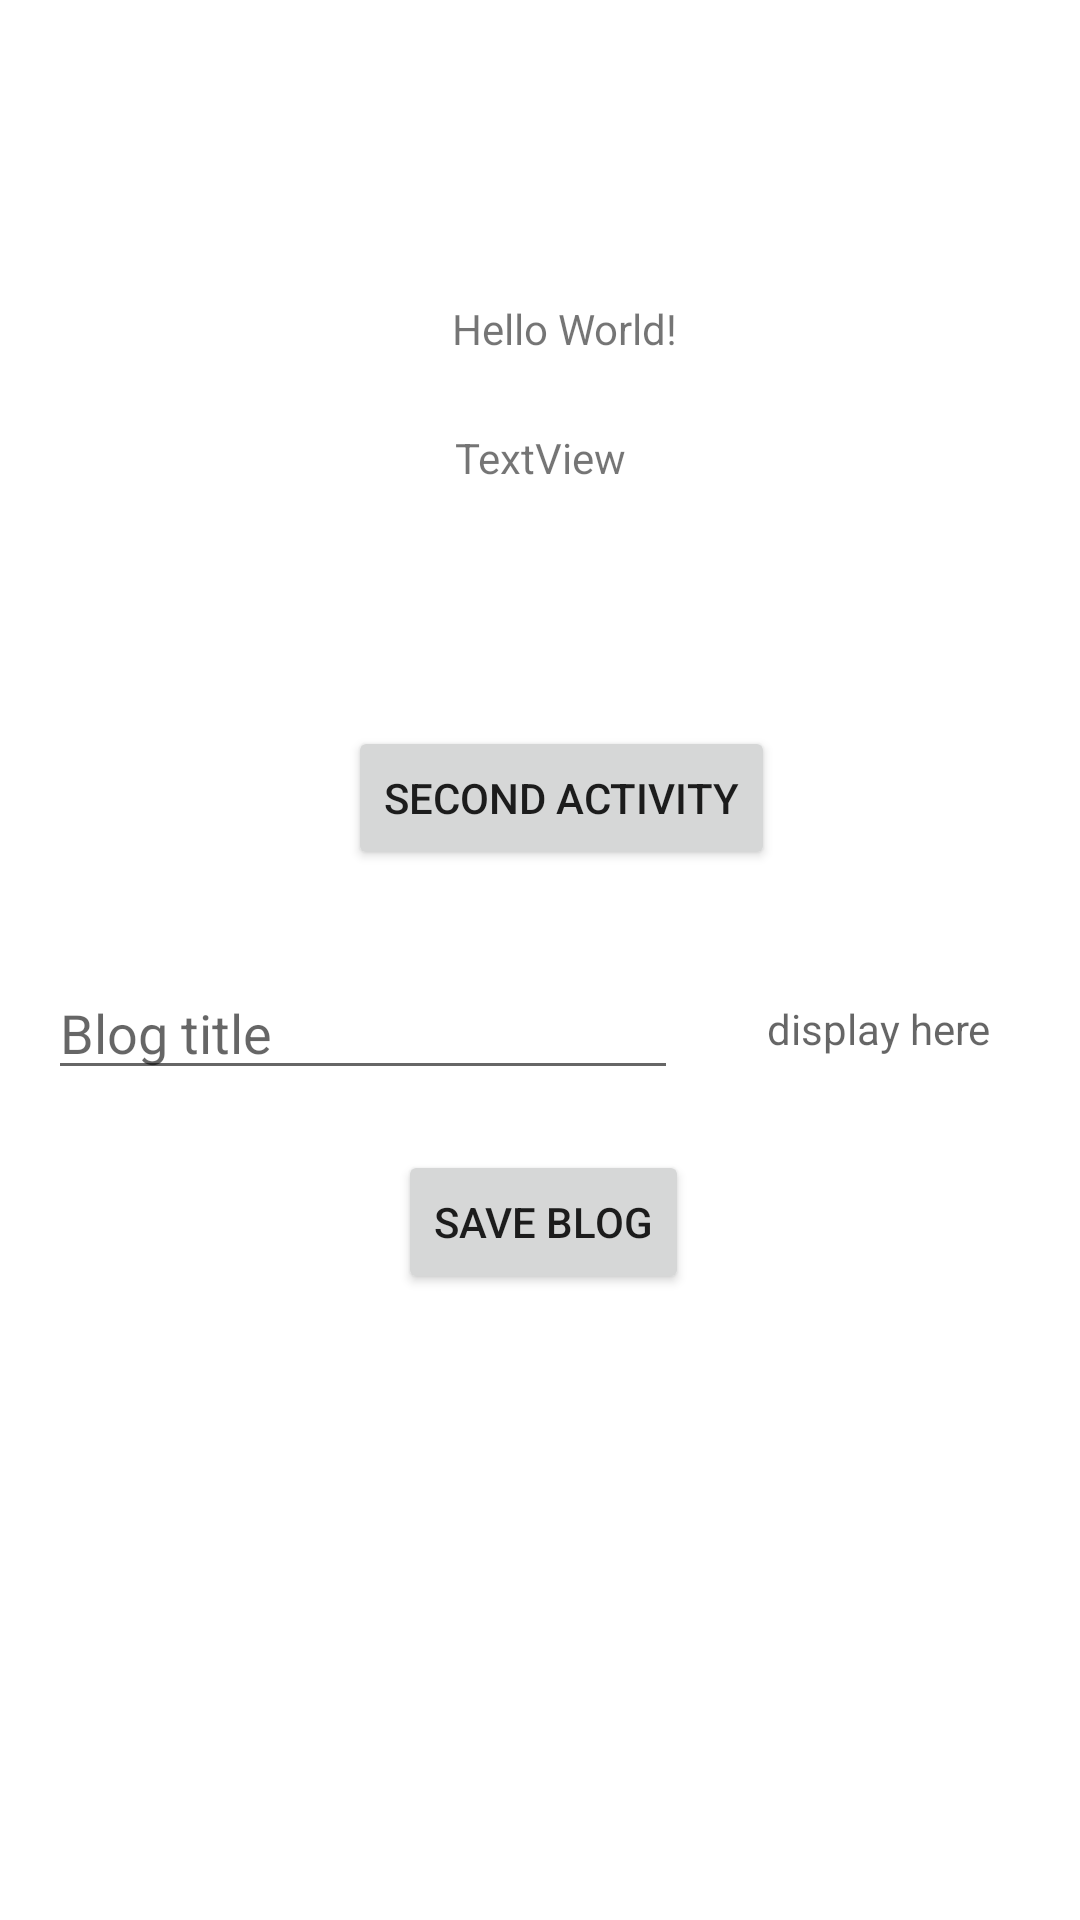

This screen was rendered from an Android layout file. Write that file and the resources it references.
<!-- AndroidManifest.xml: application theme Theme.SampleTestingAppWithCICD -->
<!-- res/layout/activity_main.xml -->
<?xml version="1.0" encoding="utf-8"?>
<androidx.constraintlayout.widget.ConstraintLayout xmlns:android="http://schemas.android.com/apk/res/android"
    xmlns:app="http://schemas.android.com/apk/res-auto"
    xmlns:tools="http://schemas.android.com/tools"
    android:layout_width="match_parent"
    android:layout_height="match_parent"
    tools:context=".MainActivity">

    <TextView
        android:id="@+id/basekey"
        android:layout_width="wrap_content"
        android:layout_height="wrap_content"
        android:layout_marginTop="100dp"
        android:text="Hello World!"
        app:layout_constraintEnd_toEndOf="parent"
        app:layout_constraintHorizontal_bias="0.529"
        app:layout_constraintStart_toStartOf="parent"
        app:layout_constraintTop_toTopOf="parent" />

    <TextView
        android:id="@+id/facebook_key"
        android:layout_width="wrap_content"
        android:layout_height="wrap_content"
        android:layout_marginTop="24dp"
        android:text="TextView"
        app:layout_constraintEnd_toEndOf="parent"
        app:layout_constraintHorizontal_bias="0.5"
        app:layout_constraintStart_toStartOf="parent"
        app:layout_constraintTop_toBottomOf="@+id/basekey" />

    <Button
        android:id="@+id/button_second_activity"
        android:layout_width="wrap_content"
        android:layout_height="wrap_content"
        android:layout_marginTop="80dp"
        android:text="Second Activity"
        app:layout_constraintEnd_toEndOf="parent"
        app:layout_constraintHorizontal_bias="0.533"
        app:layout_constraintStart_toStartOf="parent"
        app:layout_constraintTop_toBottomOf="@+id/facebook_key" />

    <EditText
        android:id="@+id/et_blog_title"
        android:layout_width="wrap_content"
        android:layout_height="wrap_content"
        android:layout_marginStart="16dp"
        android:layout_marginTop="32dp"
        android:ems="10"
        android:hint="Blog title"
        android:inputType="textPersonName"
        app:layout_constraintStart_toStartOf="parent"
        app:layout_constraintTop_toBottomOf="@+id/button_second_activity" />

    <Button
        android:id="@+id/btn_save_blog"
        android:layout_width="wrap_content"
        android:layout_height="wrap_content"
        android:layout_marginTop="20dp"
        android:text="Save Blog"
        app:layout_constraintEnd_toEndOf="parent"
        app:layout_constraintHorizontal_bias="0.504"
        app:layout_constraintStart_toStartOf="parent"
        app:layout_constraintTop_toBottomOf="@+id/et_blog_title" />

    <TextView
        android:id="@+id/tv_display_db_title"
        android:layout_width="wrap_content"
        android:layout_height="wrap_content"
        android:hint="display here"
        app:layout_constraintBottom_toBottomOf="@+id/et_blog_title"
        app:layout_constraintEnd_toEndOf="parent"
        app:layout_constraintStart_toEndOf="@+id/et_blog_title"
        app:layout_constraintTop_toTopOf="@+id/et_blog_title" />

</androidx.constraintlayout.widget.ConstraintLayout>
<!-- resources referenced by this layout -->
<resources>
  <style name="Theme.SampleTestingAppWithCICD" parent="Theme.MaterialComponents.DayNight.DarkActionBar">
          
          <item name="colorPrimary">@color/purple_500</item>
          <item name="colorPrimaryVariant">@color/purple_700</item>
          <item name="colorOnPrimary">@color/white</item>
          
          <item name="colorSecondary">@color/teal_200</item>
          <item name="colorSecondaryVariant">@color/teal_700</item>
          <item name="colorOnSecondary">@color/black</item>
          
          <item name="android:statusBarColor" tools:targetApi="l">?attr/colorPrimaryVariant</item>
          
      </style>
  <!-- not gathered from this repository: default colours our renderer supplied (Android Studio template values) -->
  <color name="purple_500">#FF6200EE</color>
  <color name="purple_700">#FF3700B3</color>
  <color name="teal_200">#FF03DAC5</color>
  <color name="teal_700">#FF018786</color>
  <color name="black">#FF000000</color>
  <color name="white">#FFFFFFFF</color>
</resources>
